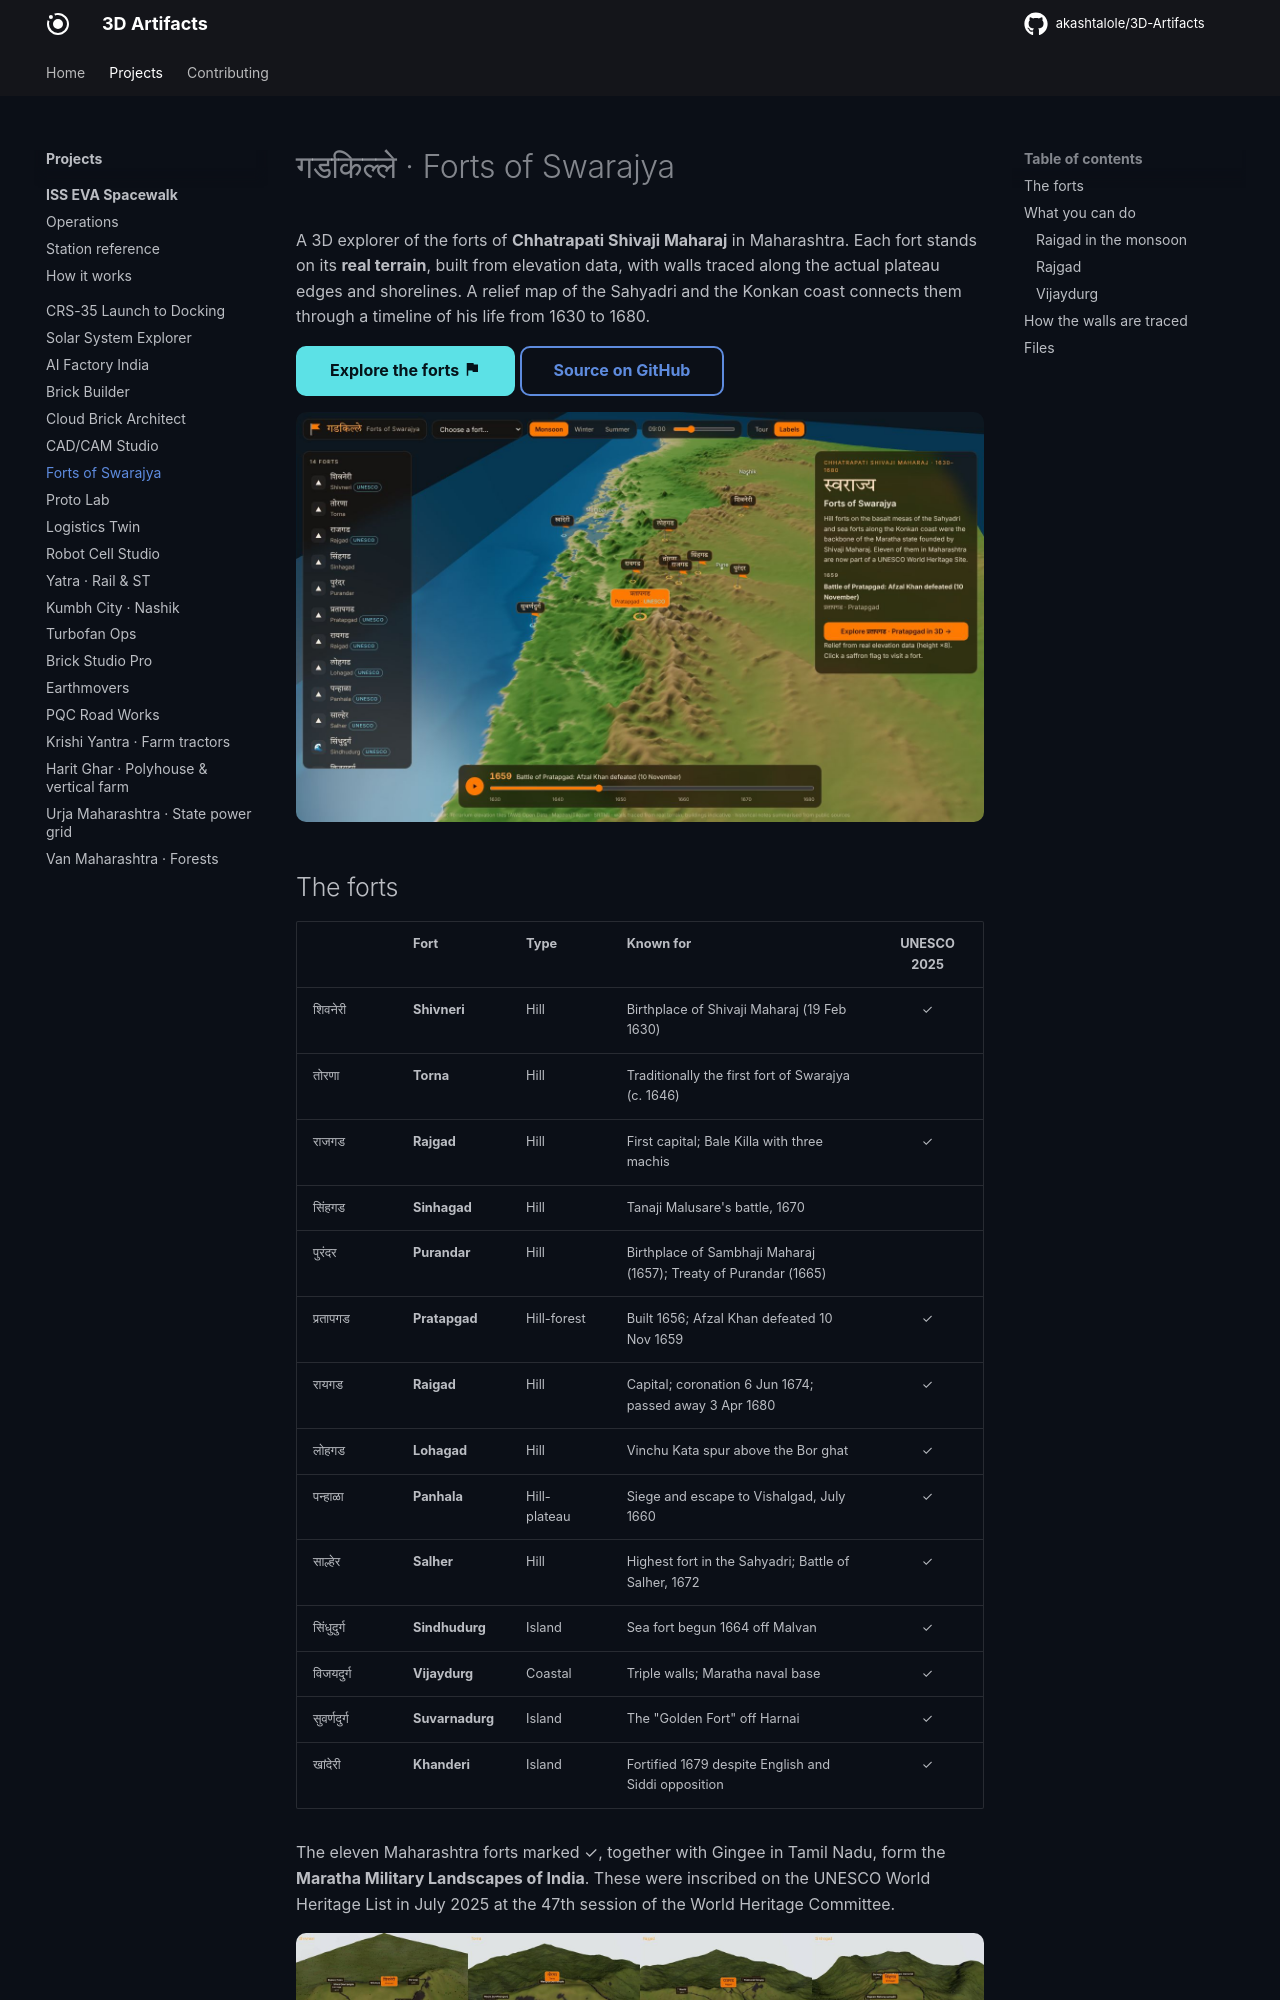

repository: akashtalole/3D-Artifacts · page: projects/shivaji-forts/index.html · generator: mkdocs

# गडकिल्ले · Forts of Swarajya

A 3D explorer of the forts of **Chhatrapati Shivaji Maharaj** in Maharashtra. Each fort
stands on its **real terrain**, built from elevation data, with walls traced along the
actual plateau edges and shorelines. A relief map of the Sahyadri and the Konkan coast
connects them through a timeline of his life from 1630 to 1680.

[Explore the forts :material-flag:](../../apps/shivaji-forts/){ .md-button .md-button--primary }
[Source on GitHub](https://github.com/akashtalole/3D-Artifacts/tree/main/projects/shivaji-forts){ .md-button }

![Map of the Sahyadri with the forts](../../assets/shivaji-forts/map.jpg)
